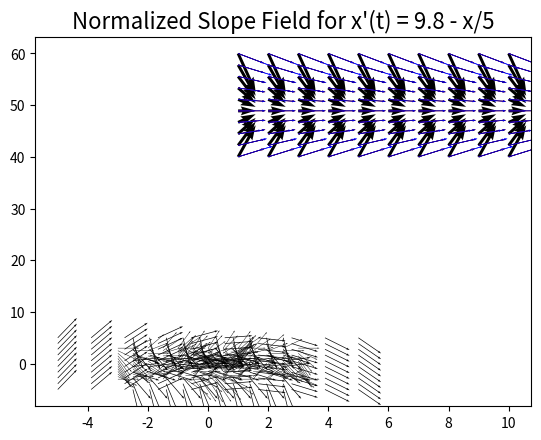

Reproduce this figure in Python. (Note: this script raises an exception after producing the figure.)
import numpy as np
import matplotlib.pyplot as plt

# np.linspace(initial, end, number_values)
t = np.linspace(1,10,10)
x = np.linspace(40,60,10)

T, X = np.meshgrid(t, x)  # create rectangular grid with points

dx = 9.8 - (X / 5)  # dx = dx/dt 
dt = np.ones(dx.shape)  # dt = an array of 1's with same dimension as dx

plt.quiver(T, X, dt, dx)  # Plot a 2D field of arrows
plt.title('Slope Field for x\'(t) = 9.8 - x/5', size =16)
plt.show()

plt.quiver(T, X, dt, dx,  # Plot a 2D field of arrows
               units='xy',  # add your comment??
               angles='xy',  # add your comment??
               width = .08,  # add your comment??
               color='blue') # add your comment??
plt.title('Slope Field for x\'(t) = 9.8 - x/5', size =16)
plt.show()

plt.quiver(T, X, dt, dx,  # Plot a 2D field of arrows
            units='xy',  # each arrow has length sqrt(((dt)^2+(dx)^2))
            angles='xy',  # each arrow has direction from (t,x) to (t+dt, x+dx)
            width = .08,  # sets the width of each arrow
            color='blue') # sets the color of each arrow

plt.title('Slope Field for x\'(t) = 9.8 - x/5')
plt.show()

# normalize the line segments
dxu = dx / np.sqrt(dt**2 + dx**2)  # normalize dx
dtu = dt / np.sqrt(dt**2 + dx**2)  # normalize dt
    

plt.quiver(T, X, dtu, dxu,  # Plot a 2D field of arrows
            units = 'xy',  # each arrow has length sqrt(((dtu)^2+(dxu)^2)) = 1
            angles = 'xy',  # each arrow has direction from (t,x) to (t+dt, x+dx)
            width = .08,  # sets the width of each arrow
            color = 'red')  # sets the color of each arrow
plt.title('Normalized Slope Field for x\'(t) = 9.8 - x/5', size =16)
plt.show()

# Function to calculate dx/dt at a given x value
def dxdt(x):
    return 9.8 - (x / 5)

# You can explicitly state the argument to the function
dxdt(x=9.8*5)

# If you do not specify the argument, the order in which they appear is used
dxdt(40)

t = np.linspace(1,10,10)
x = np.linspace(40,60,10)

dxdt(x)

dxdt = lambda x: 9.8 - (x / 5)

dxdt(40)

def slope_field(t, x, diffeq, 
                units = 'xy', 
                angles = 'xy', 
                width = .08, 
                color = 'black'):
    T, X = np.meshgrid(t, x)  # create rectangular grid with points
    slopes = diffeq(X, T)
    dt = np.ones(slopes.shape)  # dt = an array of 1's with same dimension as diffeq
    dxu = slopes / np.sqrt(dt**2 + slopes**2)  # normalize dx
    dtu = dt / np.sqrt(dt**2 + slopes**2)  # normalize dt
    plt.quiver(T, X, dtu, dxu,  # Plot a 2D field of arrows
               units = units,  
               angles = angles,  # each arrow has direction from (t,x) to (t+dt, x+dx)
               width = width,  # sets the width of each arrow from user inputs
               color = color)  # sets the color of each arrow from user inputs
    
    plt.show

# Setup the grid
t = np.linspace(1,10,10)  # np.linspace(initial, end, number_values)
x = np.linspace(40,60,10)  # np.linspace(initial, end, number_values)
T, X = np.meshgrid(t, x)  # create rectangular grid with points

# Setup the differential equation
def diffeq(x, t):
    return 9.8 - (x / 5) 

# Plot the slope field
slope_field(t, x, diffeq, width=.08)

# Change color to blue
slope_field(t, x, diffeq, color='blue')

# slope field for (i)

# Setup the grid
t = np.linspace(-5, 5, 10)  # np.linspace(initial, end, number_values)
x = np.linspace(-5, 5, 10)  # np.linspace(initial, end, number_values)
T, X = np.meshgrid(t, x)  # create rectangular grid with points

# Setup the differential equation
def diffeq_i(x, t):
    return 1-t  # Use T and X for ind and dep variables

# Plot the slope field
slope_field(t, x, diffeq_i)

# slope field for (ii)

# Setup the grid
t = np.linspace(-2.5, 2.5, 10)  # np.linspace(initial, end, number_values)
y = np.linspace(-5, 5, 10)  # np.linspace(initial, end, number_values)
T, Y = np.meshgrid(t, y)  # create rectangular grid with points

# Setup the differential equation
def diffeq_ii(y, t):   
    return  1-y**2 # Use T and X for ind and dep variables

# Plot the slope field
slope_field(t, y, diffeq_ii)

# slope field for (iii)

# Setup the grid
t = np.linspace(-3, 3, 13)  # np.linspace(initial, end, number_values)
y = np.linspace(-3, 3, 13)  # np.linspace(initial, end, number_values)
T, Y = np.meshgrid(t, y)  # create rectangular grid with points

# Setup the differential equation
def diffeq_iii(y, t):  # Use t and y for ind and dep variables
    return y**2 - t**2

# Plot the slope field
slope_field(t, y, diffeq_iii, width=0.05)

# slope field for (vi)

# Setup the grid
t = np.linspace(-1, 1, 9)  # np.linspace(initial, end, number_values)
y = np.linspace(-3, 3, 9)  # np.linspace(initial, end, number_values)
T, Y = np.meshgrid(t, y)  # create rectangular grid with points

# Setup the differential equation
def diffeq_vi(y, t):   # Use T and Y for ind and dep variables
    return 9*t**2 - y**2

# Plot the slope field
slope_field(t, y, diffeq_vi, width=0.05)

from ipywidgets import interact, interactive, fixed, interact_manual
import ipywidgets as widgets
import slopefields

# Plot Slope field and solution given analytical solution
def plot_sol(t, x, diffeq, sol, initial, npts=100, clear=True):
    fig, ax = plt.subplots(1,1)
    if clear:
        plt.clf()
    slopefields.slope_field(t, x, diffeq, width=.1, ax = ax)
    
    # Set up phase line
    phase_line = np.zeros(len(t))
    # Initialize
    phase_line[0]=initial

    x0=initial
    tt = np.linspace(t.min(),t.max(),100)
    ax.plot(0, sol(tt[0], x0, x0), 'bo', label='Initial Conditions: $x_0=$'+str(x0))
    ax.plot(tt, sol(tt, x, x0), 'b')
    ax.legend(loc=1)
    
    plt.show()

# Setup the grid
t = np.linspace(0,5*np.pi,12)  # np.linspace(initial, end, number_values)
x = np.linspace(-10,10,12)  # np.linspace(initial, end, number_values)
# Setup the differential equation
diffeq = lambda x, t: np.cos(t)  # Use T and X for ind and dep variables
# Exact Solution
def soln(t, x, x0):
    return np.sin(t)+x0


%reset -f out 

%matplotlib widget
interact_manual(plot_sol, 
            t = fixed(t),
            x = fixed(x),
            diffeq = fixed(diffeq),
            sol = fixed(soln),
            initial = widgets.FloatText(
                value=0, description='Initial Conditions $x_0$'),
            npts = fixed(12),
            clear = widgets.Checkbox(value=False, description='Clear Previous')
               )